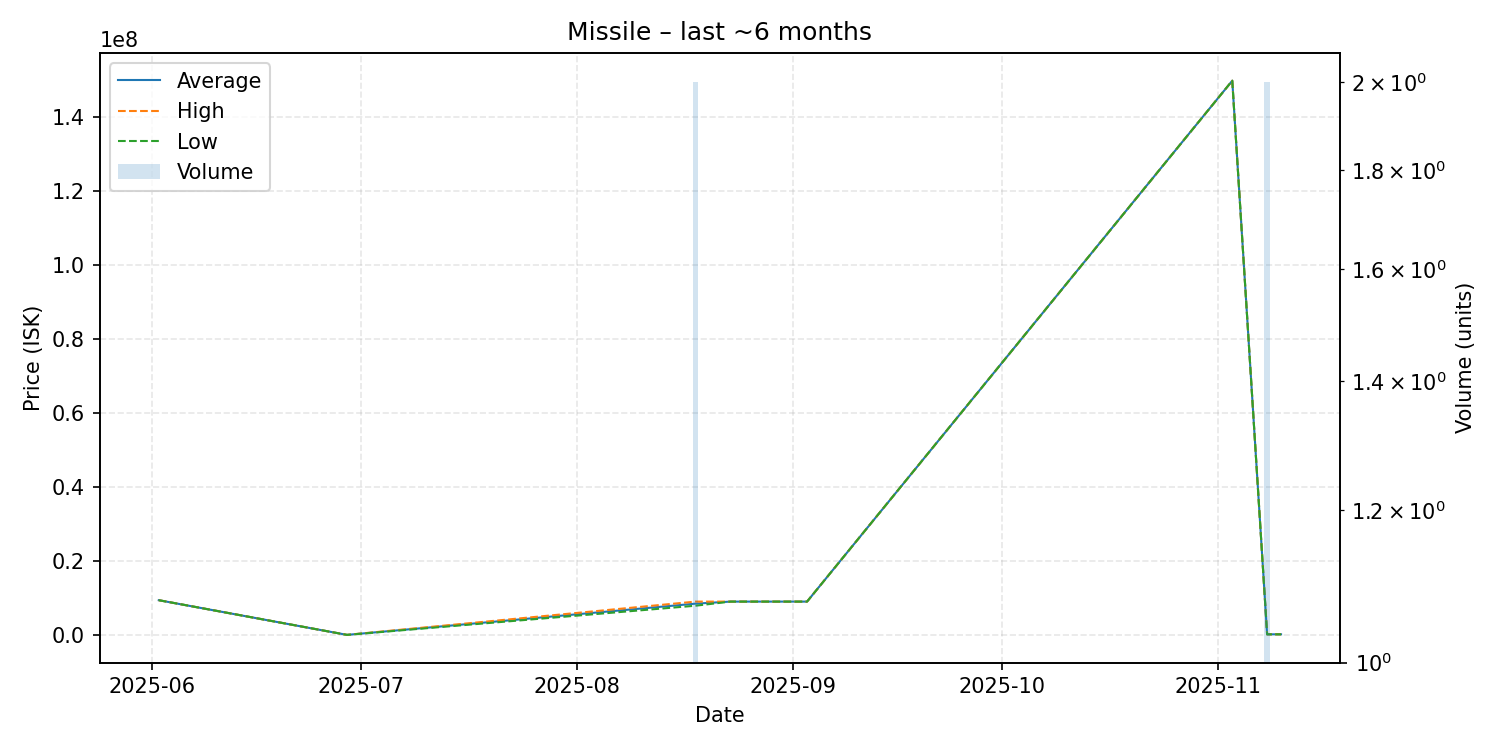

Source data for this figure (header and first rows):
date, average, highest, lowest, order_count, volume
2025-06-02, 9378000, 9378000, 9378000, 1, 1
2025-06-29, 1.0, 1.0, 1.0, 1, 1
2025-08-18, 8444000, 8999000, 7889000, 2, 2
2025-08-23, 9000000, 9000000, 9000000, 1, 1
2025-09-03, 9000000, 9000000, 9000000, 1, 1
2025-11-03, 149900000, 149900000, 149900000, 1, 1
2025-11-08, 151200, 151200, 151200, 1, 2
2025-11-10, 152300, 152300, 152300, 1, 1
